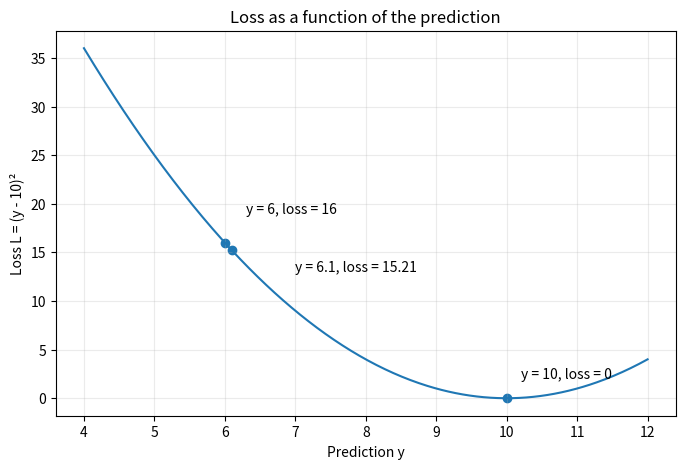

Python code for this plot:
import numpy as np
import matplotlib.pyplot as plt

y = np.linspace(4, 12, 400)
loss = (y - 10) ** 2

plt.figure(figsize=(8, 5))
plt.plot(y, loss)
plt.scatter([6, 6.1, 10], [(6 - 10) ** 2, (6.1 - 10) ** 2, 0])
plt.annotate("y = 6, loss = 16", (6, 16), xytext=(6.3, 19))
plt.annotate("y = 6.1, loss = 15.21", (6.1, 15.21), xytext=(7, 13))
plt.annotate("y = 10, loss = 0", (10, 0), xytext=(10.2, 2))
plt.xlabel("Prediction y")
plt.ylabel("Loss L = (y - 10)²")
plt.title("Loss as a function of the prediction")
plt.grid(True, alpha=0.25)
plt.show()
